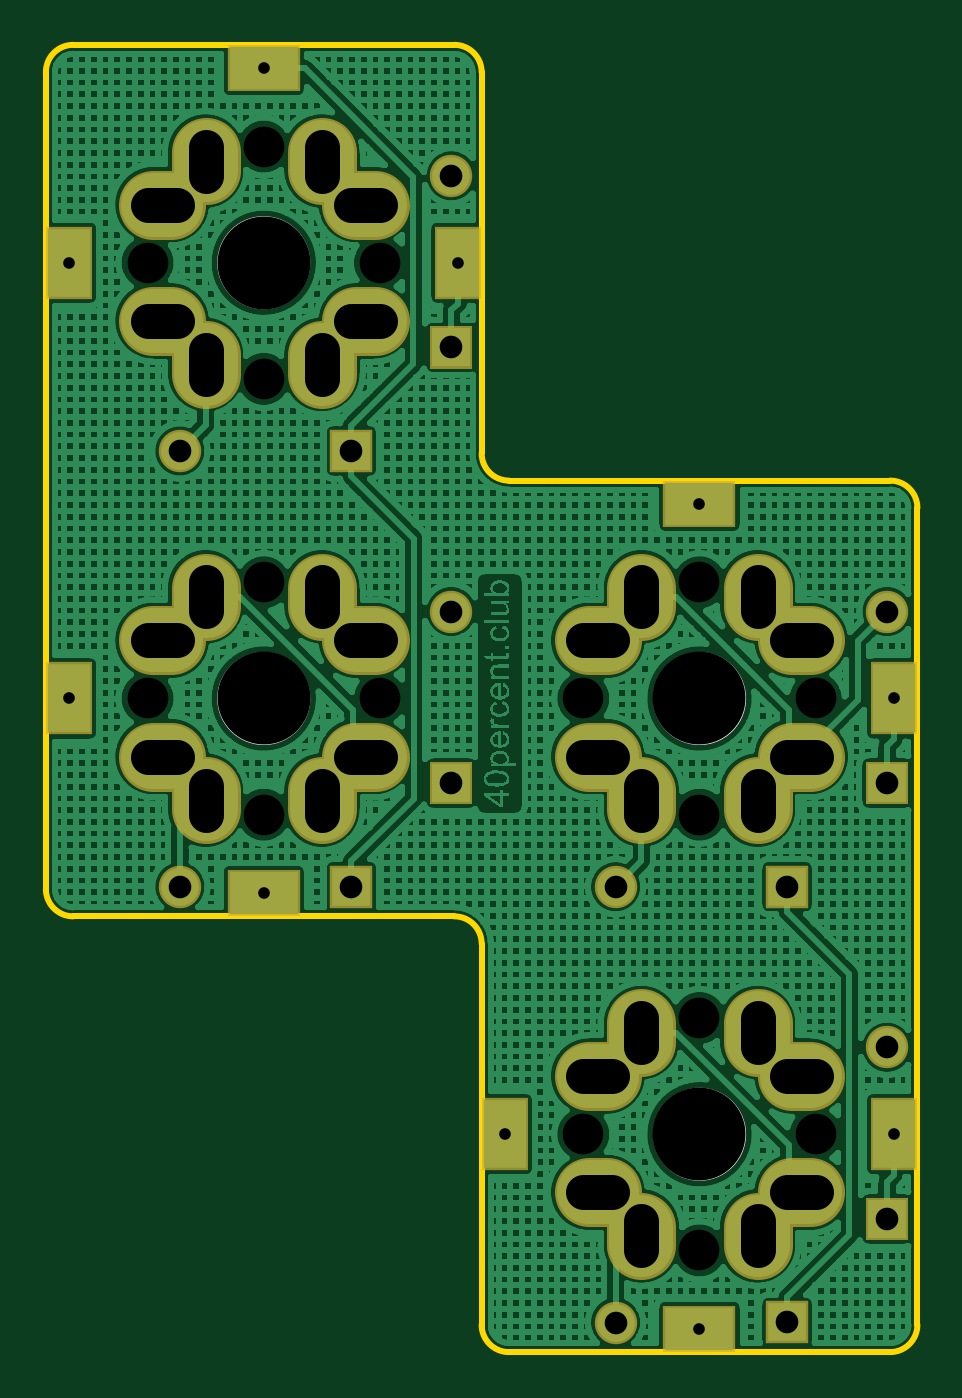
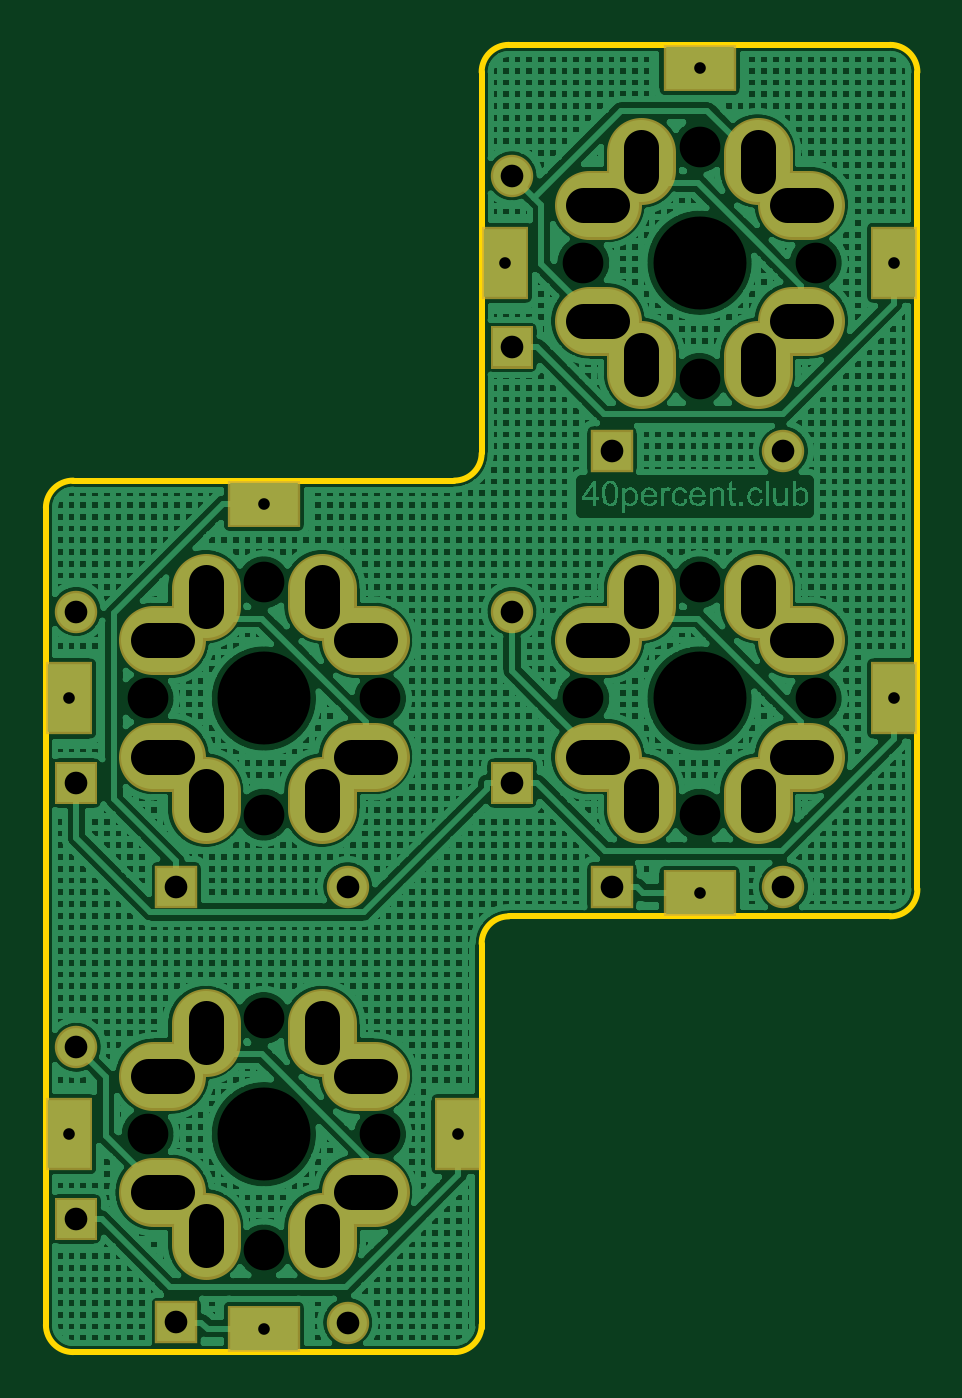
Circuit board: 8 layer files. Board 38.1 x 57.1 mm.
- outline: Gerber_BoardOutline.GKO (1120 bytes)
- bottom_copper: Gerber_BottomLayer.GBL (134901 bytes)
- bottom_mask: Gerber_BottomSolderMaskLayer.GBS (2745 bytes)
- drill: Gerber_Drill_NPTH.DRL (619 bytes)
- drill: Gerber_Drill_PTH.DRL (1911 bytes)
- top_copper: Gerber_TopLayer.GTL (127440 bytes)
- top_silk: Gerber_TopSilkLayer.GTO (642 bytes)
- top_mask: Gerber_TopSolderMaskLayer.GTS (2742 bytes)

=== outline: Gerber_BoardOutline.GKO ===
G04 Layer: BoardOutline*
G04 EasyEDA v6.1.49, Wed, 05 Jun 2019 22:56:17 GMT*
G04 b2477c8acd00442fb18246f7a8401325,d502dfb0143049649cf38511bf809cad,10*
G04 Gerber Generator version 0.2*
G04 Scale: 100 percent, Rotated: No, Reflected: No *
G04 Dimensions in inches *
G04 leading zeros omitted , absolute positions ,2 integer and 4 decimal *
%FSLAX24Y24*%
%MOIN*%
G90*
G70D02*

%ADD10C,0.010000*%
G54D10*
G75*
G01X7500Y15469D02*
G03X7969Y15000I469J0D01*
G01*
G75*
G01X7500Y22031D02*
G03X7031Y22500I-469J0D01*
G01*
G75*
G01X469Y22500D02*
G03X0Y22031I0J-469D01*
G01*
G75*
G01X15000Y14531D02*
G03X14531Y15000I-469J0D01*
G01*
G75*
G01X14531Y0D02*
G03X15000Y469I0J469D01*
G01*
G75*
G01X7500Y469D02*
G03X7969Y0I469J0D01*
G01*
G75*
G01X7500Y7031D02*
G03X7031Y7500I-469J0D01*
G01*
G75*
G01X0Y7969D02*
G03X469Y7500I469J0D01*
G01*
G01X468Y22500D02*
G01X7031Y22500D01*
G01X7500Y22031D02*
G01X7500Y15468D01*
G01X7968Y15000D02*
G01X14531Y15000D01*
G01X15000Y14531D02*
G01X15000Y468D01*
G01X14531Y0D02*
G01X7968Y0D01*
G01X7502Y417D02*
G01X7502Y7031D01*
G01X7031Y7500D02*
G01X468Y7500D01*
G01X0Y7968D02*
G01X0Y22031D01*

%LPD*%
M00*
M02*

=== bottom_copper: Gerber_BottomLayer.GBL (134901 bytes, source omitted) ===
=== bottom_mask: Gerber_BottomSolderMaskLayer.GBS ===
G04 Layer: BottomSolderMaskLayer*
G04 EasyEDA v6.1.49, Wed, 05 Jun 2019 22:56:17 GMT*
G04 b2477c8acd00442fb18246f7a8401325,d502dfb0143049649cf38511bf809cad,10*
G04 Gerber Generator version 0.2*
G04 Scale: 100 percent, Rotated: No, Reflected: No *
G04 Dimensions in inches *
G04 leading zeros omitted , absolute positions ,2 integer and 4 decimal *
%FSLAX24Y24*%
%MOIN*%
G90*
G70D02*

%ADD17C,0.118268*%
%ADD18R,0.073000X0.073000*%
%ADD19C,0.073000*%
%ADD20R,0.126110X0.080835*%
%ADD21R,0.080835X0.126110*%

%LPD*%
G54D17*
G01X2749Y20657D02*
G01X2749Y20342D01*
G01X1842Y19750D02*
G01X2157Y19750D01*
G01X4749Y17157D02*
G01X4749Y16842D01*
G01X5342Y17750D02*
G01X5657Y17750D01*
G01X2749Y17157D02*
G01X2749Y16842D01*
G01X1842Y17750D02*
G01X2157Y17750D01*
G01X5342Y19750D02*
G01X5657Y19750D01*
G01X4749Y20657D02*
G01X4749Y20342D01*
G01X2749Y13157D02*
G01X2749Y12842D01*
G01X1842Y12250D02*
G01X2157Y12250D01*
G01X4749Y9657D02*
G01X4749Y9342D01*
G01X5342Y10250D02*
G01X5657Y10250D01*
G01X2749Y9657D02*
G01X2749Y9342D01*
G01X1842Y10250D02*
G01X2157Y10250D01*
G01X5342Y12250D02*
G01X5657Y12250D01*
G01X4749Y13157D02*
G01X4749Y12842D01*
G01X10249Y13157D02*
G01X10249Y12842D01*
G01X9342Y12250D02*
G01X9657Y12250D01*
G01X12249Y9657D02*
G01X12249Y9342D01*
G01X12842Y10250D02*
G01X13157Y10250D01*
G01X10249Y9657D02*
G01X10249Y9342D01*
G01X9342Y10250D02*
G01X9657Y10250D01*
G01X12842Y12250D02*
G01X13157Y12250D01*
G01X12249Y13157D02*
G01X12249Y12842D01*
G01X10249Y5657D02*
G01X10249Y5342D01*
G01X9342Y4750D02*
G01X9657Y4750D01*
G01X12249Y2157D02*
G01X12249Y1842D01*
G01X12842Y2750D02*
G01X13157Y2750D01*
G01X10249Y2157D02*
G01X10249Y1842D01*
G01X9342Y2750D02*
G01X9657Y2750D01*
G01X12842Y4750D02*
G01X13157Y4750D01*
G01X12249Y5657D02*
G01X12249Y5342D01*
G36*
G01X6612Y16928D02*
G01X6612Y17657D01*
G01X7342Y17657D01*
G01X7342Y16928D01*
G01X6612Y16928D01*
G37*
G54D19*
G01X6978Y20246D03*
G54D18*
G01X5258Y15510D03*
G54D19*
G01X2305Y15509D03*
G54D20*
G01X3749Y22096D03*
G54D21*
G01X7096Y18750D03*
G01X403Y18750D03*
G36*
G01X6612Y9428D02*
G01X6612Y10157D01*
G01X7342Y10157D01*
G01X7342Y9428D01*
G01X6612Y9428D01*
G37*
G54D19*
G01X6978Y12746D03*
G54D18*
G01X5258Y8010D03*
G54D19*
G01X2305Y8009D03*
G54D20*
G01X3749Y7903D03*
G54D21*
G01X403Y11250D03*
G36*
G01X14112Y9428D02*
G01X14112Y10157D01*
G01X14842Y10157D01*
G01X14842Y9428D01*
G01X14112Y9428D01*
G37*
G54D19*
G01X14478Y12746D03*
G54D18*
G01X12758Y8010D03*
G54D19*
G01X9805Y8009D03*
G54D20*
G01X11249Y14596D03*
G54D21*
G01X14596Y11250D03*
G36*
G01X14112Y1928D02*
G01X14112Y2657D01*
G01X14842Y2657D01*
G01X14842Y1928D01*
G01X14112Y1928D01*
G37*
G54D19*
G01X14478Y5246D03*
G54D18*
G01X12758Y510D03*
G54D19*
G01X9805Y509D03*
G54D21*
G01X14596Y3750D03*
G54D20*
G01X11249Y403D03*
G54D21*
G01X7903Y3750D03*
M00*
M02*

=== drill: Gerber_Drill_NPTH.DRL (619 bytes, source withheld) ===
=== drill: Gerber_Drill_PTH.DRL (1911 bytes, source withheld) ===
=== top_copper: Gerber_TopLayer.GTL (127440 bytes, source omitted) ===
=== top_silk: Gerber_TopSilkLayer.GTO ===
G04 Layer: TopSilkLayer*
G04 EasyEDA v6.1.49, Wed, 05 Jun 2019 22:56:17 GMT*
G04 b2477c8acd00442fb18246f7a8401325,d502dfb0143049649cf38511bf809cad,10*
G04 Gerber Generator version 0.2*
G04 Scale: 100 percent, Rotated: No, Reflected: No *
G04 Dimensions in inches *
G04 leading zeros omitted , absolute positions ,2 integer and 4 decimal *
%FSLAX24Y24*%
%MOIN*%
G90*
G70D02*

%ADD10C,0.010000*%

%LPD*%
G54D10*
G75*
G01X4500Y18750D02*
G03X4500Y18750I-750J0D01*
G01*
G75*
G01X4500Y11250D02*
G03X4500Y11250I-750J0D01*
G01*
G75*
G01X12000Y11250D02*
G03X12000Y11250I-750J0D01*
G01*
G75*
G01X12000Y3750D02*
G03X12000Y3750I-750J0D01*
G01*
M00*
M02*

=== top_mask: Gerber_TopSolderMaskLayer.GTS ===
G04 Layer: TopSolderMaskLayer*
G04 EasyEDA v6.1.49, Wed, 05 Jun 2019 22:56:17 GMT*
G04 b2477c8acd00442fb18246f7a8401325,d502dfb0143049649cf38511bf809cad,10*
G04 Gerber Generator version 0.2*
G04 Scale: 100 percent, Rotated: No, Reflected: No *
G04 Dimensions in inches *
G04 leading zeros omitted , absolute positions ,2 integer and 4 decimal *
%FSLAX24Y24*%
%MOIN*%
G90*
G70D02*

%ADD17C,0.118268*%
%ADD18R,0.073000X0.073000*%
%ADD19C,0.073000*%
%ADD20R,0.126110X0.080835*%
%ADD21R,0.080835X0.126110*%

%LPD*%
G54D17*
G01X2749Y20657D02*
G01X2749Y20342D01*
G01X1842Y19750D02*
G01X2157Y19750D01*
G01X4749Y17157D02*
G01X4749Y16842D01*
G01X5342Y17750D02*
G01X5657Y17750D01*
G01X2749Y17157D02*
G01X2749Y16842D01*
G01X1842Y17750D02*
G01X2157Y17750D01*
G01X5342Y19750D02*
G01X5657Y19750D01*
G01X4749Y20657D02*
G01X4749Y20342D01*
G01X2749Y13157D02*
G01X2749Y12842D01*
G01X1842Y12250D02*
G01X2157Y12250D01*
G01X4749Y9657D02*
G01X4749Y9342D01*
G01X5342Y10250D02*
G01X5657Y10250D01*
G01X2749Y9657D02*
G01X2749Y9342D01*
G01X1842Y10250D02*
G01X2157Y10250D01*
G01X5342Y12250D02*
G01X5657Y12250D01*
G01X4749Y13157D02*
G01X4749Y12842D01*
G01X10249Y13157D02*
G01X10249Y12842D01*
G01X9342Y12250D02*
G01X9657Y12250D01*
G01X12249Y9657D02*
G01X12249Y9342D01*
G01X12842Y10250D02*
G01X13157Y10250D01*
G01X10249Y9657D02*
G01X10249Y9342D01*
G01X9342Y10250D02*
G01X9657Y10250D01*
G01X12842Y12250D02*
G01X13157Y12250D01*
G01X12249Y13157D02*
G01X12249Y12842D01*
G01X10249Y5657D02*
G01X10249Y5342D01*
G01X9342Y4750D02*
G01X9657Y4750D01*
G01X12249Y2157D02*
G01X12249Y1842D01*
G01X12842Y2750D02*
G01X13157Y2750D01*
G01X10249Y2157D02*
G01X10249Y1842D01*
G01X9342Y2750D02*
G01X9657Y2750D01*
G01X12842Y4750D02*
G01X13157Y4750D01*
G01X12249Y5657D02*
G01X12249Y5342D01*
G36*
G01X6612Y16928D02*
G01X6612Y17657D01*
G01X7342Y17657D01*
G01X7342Y16928D01*
G01X6612Y16928D01*
G37*
G54D19*
G01X6978Y20246D03*
G54D18*
G01X5258Y15510D03*
G54D19*
G01X2305Y15509D03*
G54D20*
G01X3749Y22096D03*
G54D21*
G01X7096Y18750D03*
G01X403Y18750D03*
G36*
G01X6612Y9428D02*
G01X6612Y10157D01*
G01X7342Y10157D01*
G01X7342Y9428D01*
G01X6612Y9428D01*
G37*
G54D19*
G01X6978Y12746D03*
G54D18*
G01X5258Y8010D03*
G54D19*
G01X2305Y8009D03*
G54D20*
G01X3749Y7903D03*
G54D21*
G01X403Y11250D03*
G36*
G01X14112Y9428D02*
G01X14112Y10157D01*
G01X14842Y10157D01*
G01X14842Y9428D01*
G01X14112Y9428D01*
G37*
G54D19*
G01X14478Y12746D03*
G54D18*
G01X12758Y8010D03*
G54D19*
G01X9805Y8009D03*
G54D20*
G01X11249Y14596D03*
G54D21*
G01X14596Y11250D03*
G36*
G01X14112Y1928D02*
G01X14112Y2657D01*
G01X14842Y2657D01*
G01X14842Y1928D01*
G01X14112Y1928D01*
G37*
G54D19*
G01X14478Y5246D03*
G54D18*
G01X12758Y510D03*
G54D19*
G01X9805Y509D03*
G54D21*
G01X14596Y3750D03*
G54D20*
G01X11249Y403D03*
G54D21*
G01X7903Y3750D03*
M00*
M02*
